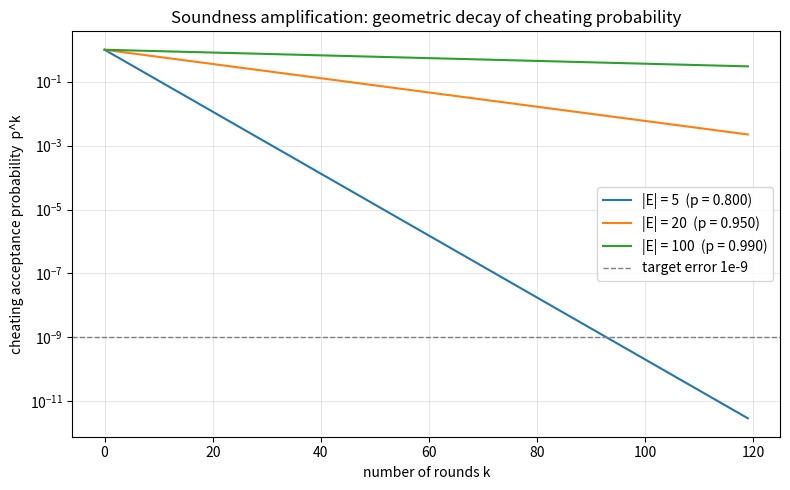

Python code for this plot:
"""Visualization: soundness-error decay under sequential repetition.

Plots the k-round cheating acceptance probability (1 - 1/m)^k for several edge
counts m, on a logarithmic y-axis, illustrating geometric decay to zero.
"""
import numpy as np
import matplotlib.pyplot as plt


def main() -> None:
    ks = np.arange(0, 120)
    fig, ax = plt.subplots(figsize=(8, 5))
    for m in (5, 20, 100):
        p = 1.0 - 1.0 / m
        ax.semilogy(ks, p ** ks, label=f"|E| = {m}  (p = {p:.3f})")
    ax.axhline(1e-9, color="grey", ls="--", lw=1, label="target error 1e-9")
    ax.set_xlabel("number of rounds k")
    ax.set_ylabel("cheating acceptance probability  p^k")
    ax.set_title("Soundness amplification: geometric decay of cheating probability")
    ax.legend()
    ax.grid(True, which="both", alpha=0.3)
    fig.tight_layout()
    fig.savefig("soundness_decay.png", dpi=150)
    print("wrote soundness_decay.png")


if __name__ == "__main__":
    main()
